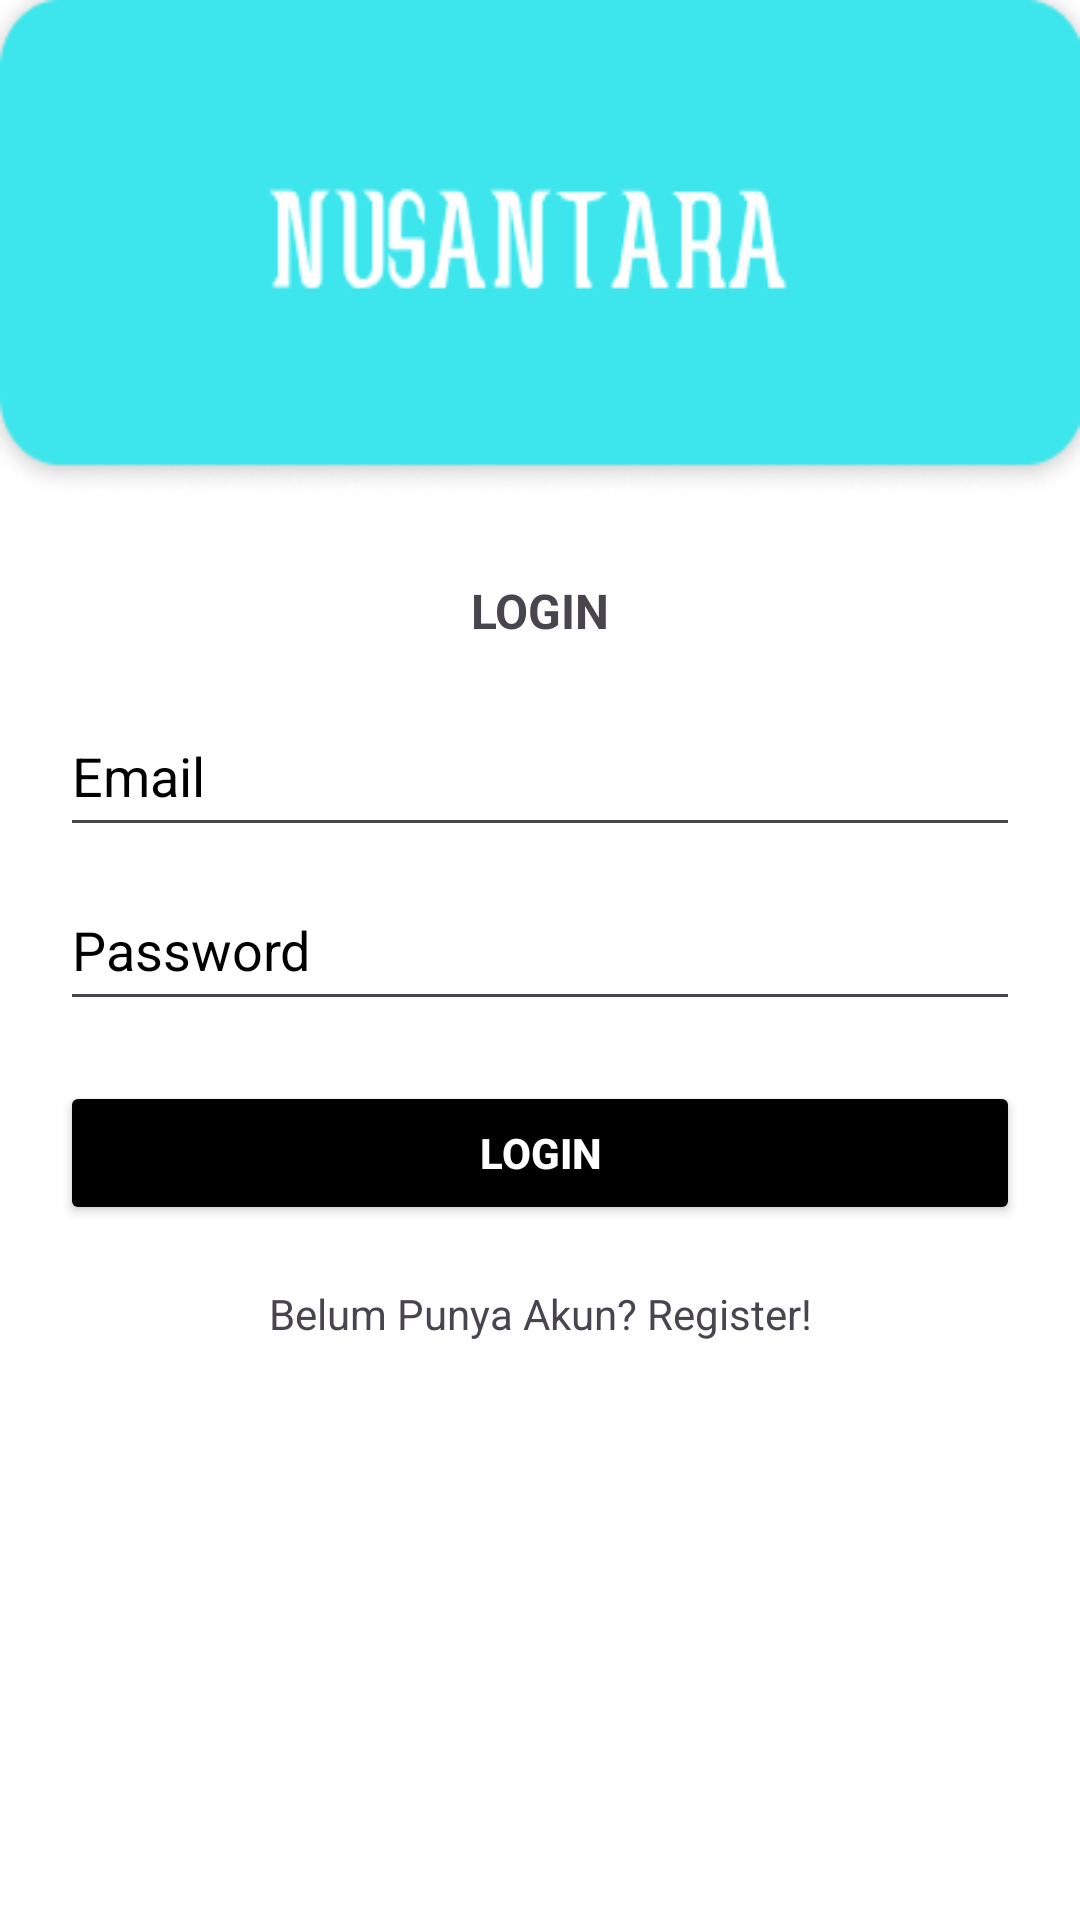

Here is an Android app screen rendered from its layout file. Give the layout XML and the strings, colors and styles it references.
<!-- AndroidManifest.xml: application theme Theme.Nusantara -->
<!-- res/layout/activity_login.xml -->
<?xml version="1.0" encoding="utf-8"?>
<RelativeLayout
    xmlns:android="http://schemas.android.com/apk/res/android"
    xmlns:app="http://schemas.android.com/apk/res-auto"
    xmlns:tools="http://schemas.android.com/tools"
    android:id="@+id/main"
    android:layout_width="match_parent"
    android:layout_height="match_parent"
    tools:context=".LoginActivity"
    android:background="@android:color/white">

    <TextView
        android:layout_width="match_parent"
        android:layout_height="wrap_content"
        android:background="@drawable/headerawal" />

    <LinearLayout
        android:layout_width="match_parent"
        android:layout_height="wrap_content"
        android:orientation="vertical"
        android:layout_centerInParent="true">

        <TextView
            android:layout_width="match_parent"
            android:layout_height="wrap_content"
            android:layout_margin="20dp"
            android:text="LOGIN"
            android:textSize="16sp"
            android:textStyle="bold"
            android:gravity="center" />

        <EditText
            android:id="@+id/etEmail"
            android:layout_width="match_parent"
            android:layout_height="48dp"
            android:layout_marginStart="20dp"
            android:layout_marginEnd="20dp"
            android:paddingVertical="12dp"
            android:textColor="@color/black"
            android:hint="Email"
            android:textColorHint="@color/black"/>

        <EditText
            android:id="@+id/etPassword"
            android:layout_width="match_parent"
            android:layout_height="48dp"
            android:layout_marginTop="10dp"
            android:layout_marginStart="20dp"
            android:layout_marginEnd="20dp"
            android:paddingVertical="12dp"
            android:textColor="@color/black"
            android:hint="Password"
            android:inputType="textPassword"
            android:textColorHint="@color/black"/>

        <Button
            android:id="@+id/btnLogin"
            android:layout_width="match_parent"
            android:layout_height="wrap_content"
            android:backgroundTint="@color/black"
            android:textColor="@color/white"
            android:text="LOGIN"
            android:textStyle="bold"
            android:layout_marginTop="20dp"
            android:layout_marginStart="20dp"
            android:layout_marginEnd="20dp" />

        <TextView
            android:id="@+id/tvRegister"
            android:layout_width="match_parent"
            android:layout_height="wrap_content"
            android:layout_margin="20dp"
            android:text="Belum Punya Akun? Register!"
            android:textSize="14sp"
            android:gravity="center" />

    </LinearLayout>

</RelativeLayout>
<!-- resources referenced by this layout -->
<resources>
  <color name="black">#FF000000</color>
  <color name="white">#FFFFFF</color>
  <!-- drawable headerawal: png bitmap (drawable, 8355 bytes) -->
  <style name="Theme.Nusantara" parent="Base.Theme.Nusantara" />
  <style name="Base.Theme.Nusantara" parent="Theme.Material3.DayNight.NoActionBar">
          
          
      </style>
</resources>
